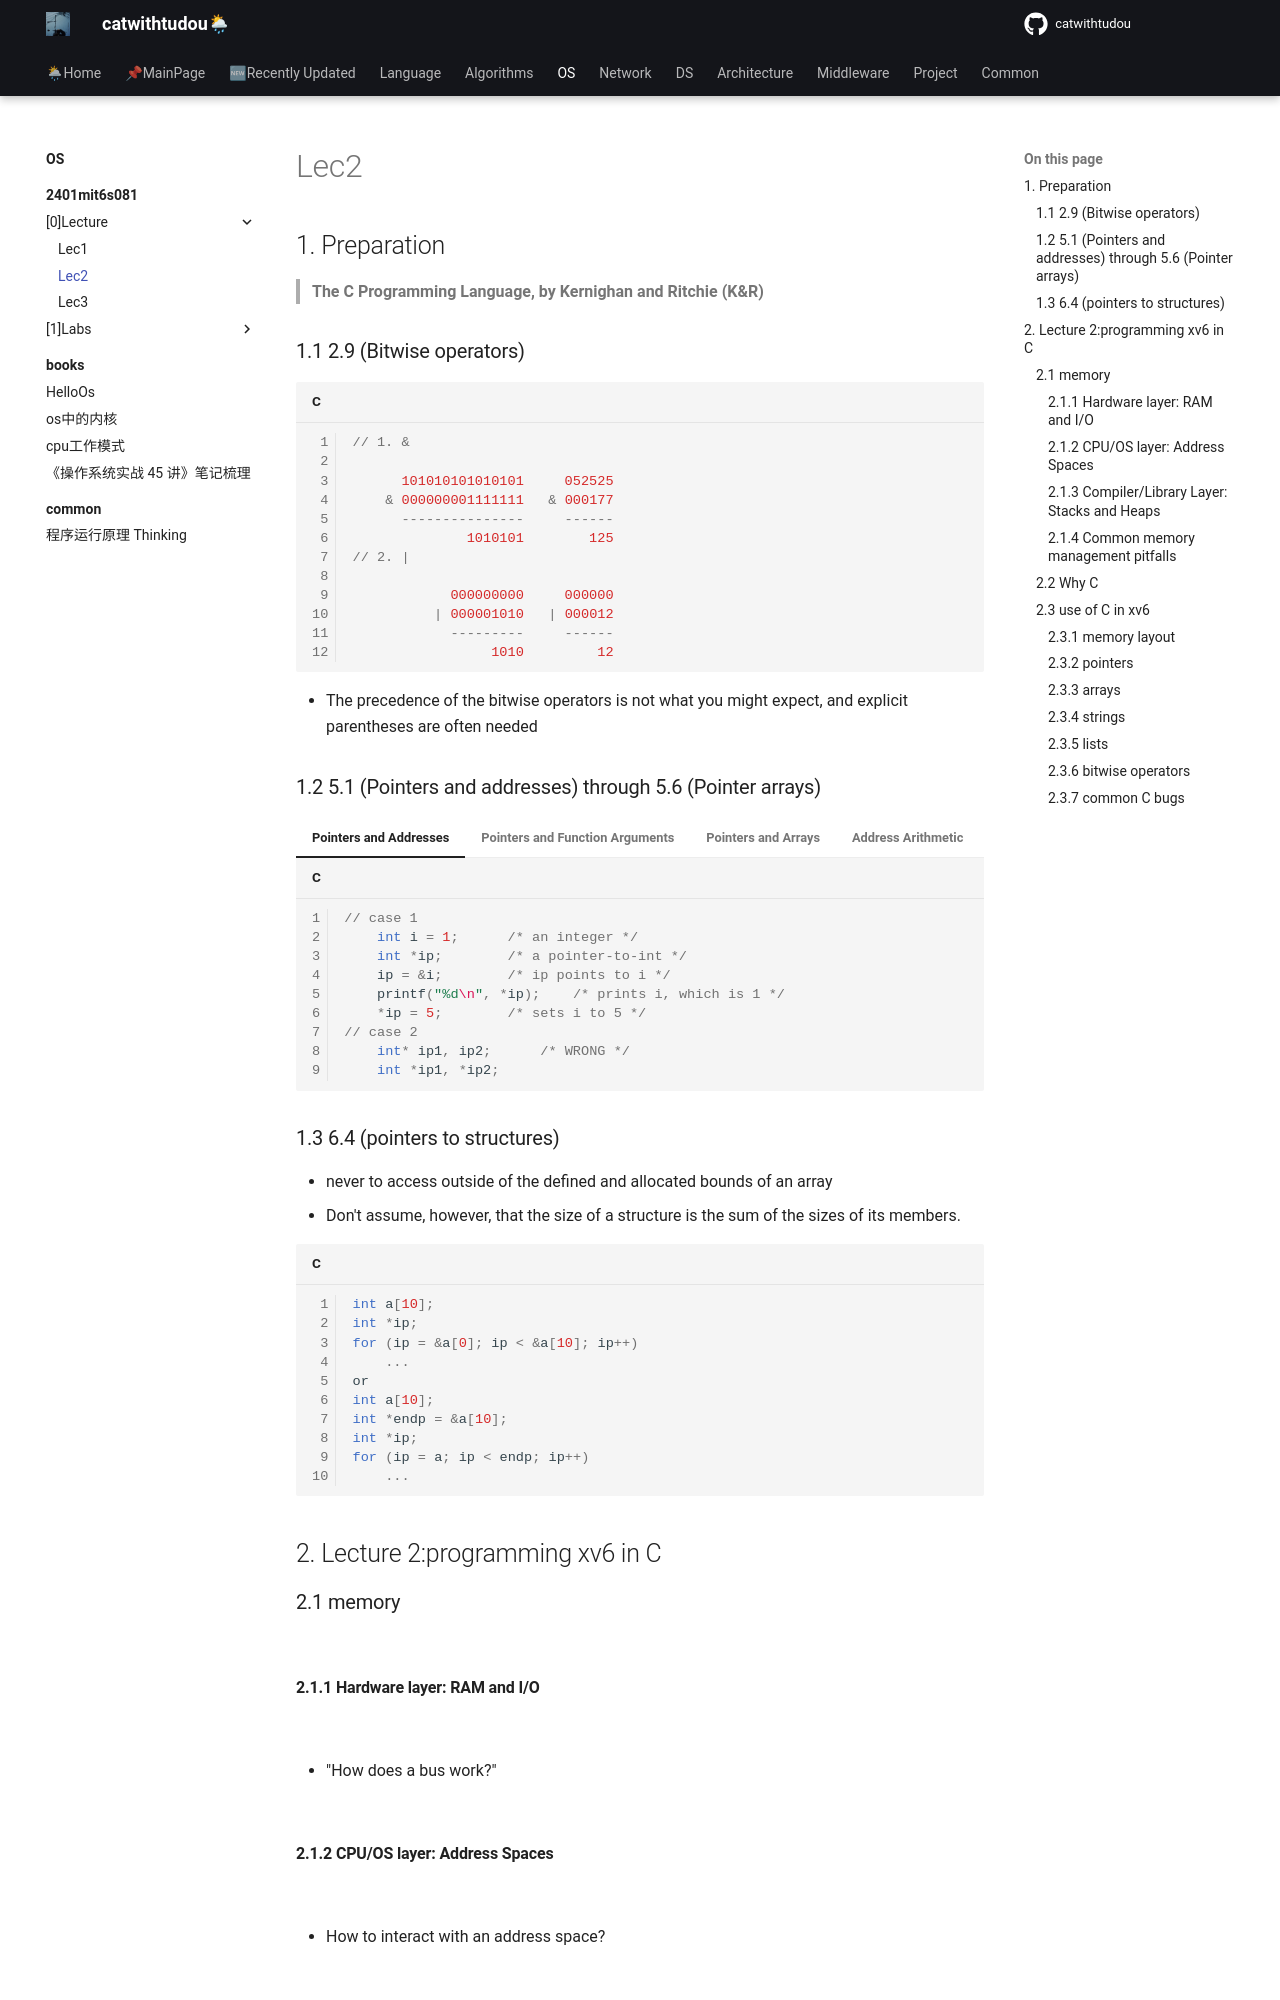

repository: catwithtudou/new_blog · page: os/2401mit6s081/[0]Lecture/lec2/index.html · generator: mkdocs

## 1. Preparation

> **The C Programming Language, by Kernighan and Ritchie (K&R)**

### 1.1 2.9 (Bitwise operators)

```C
// 1. &

	  101010101010101     052525
	& 000000001111111   & 000177
	  ---------------     ------
	          1010101        125
// 2. |

	        000000000     000000
	      | 000001010   | 000012
	        ---------     ------
	             1010         12
	             
```

- The precedence of the bitwise operators is not what you might expect, and explicit parentheses are often needed
